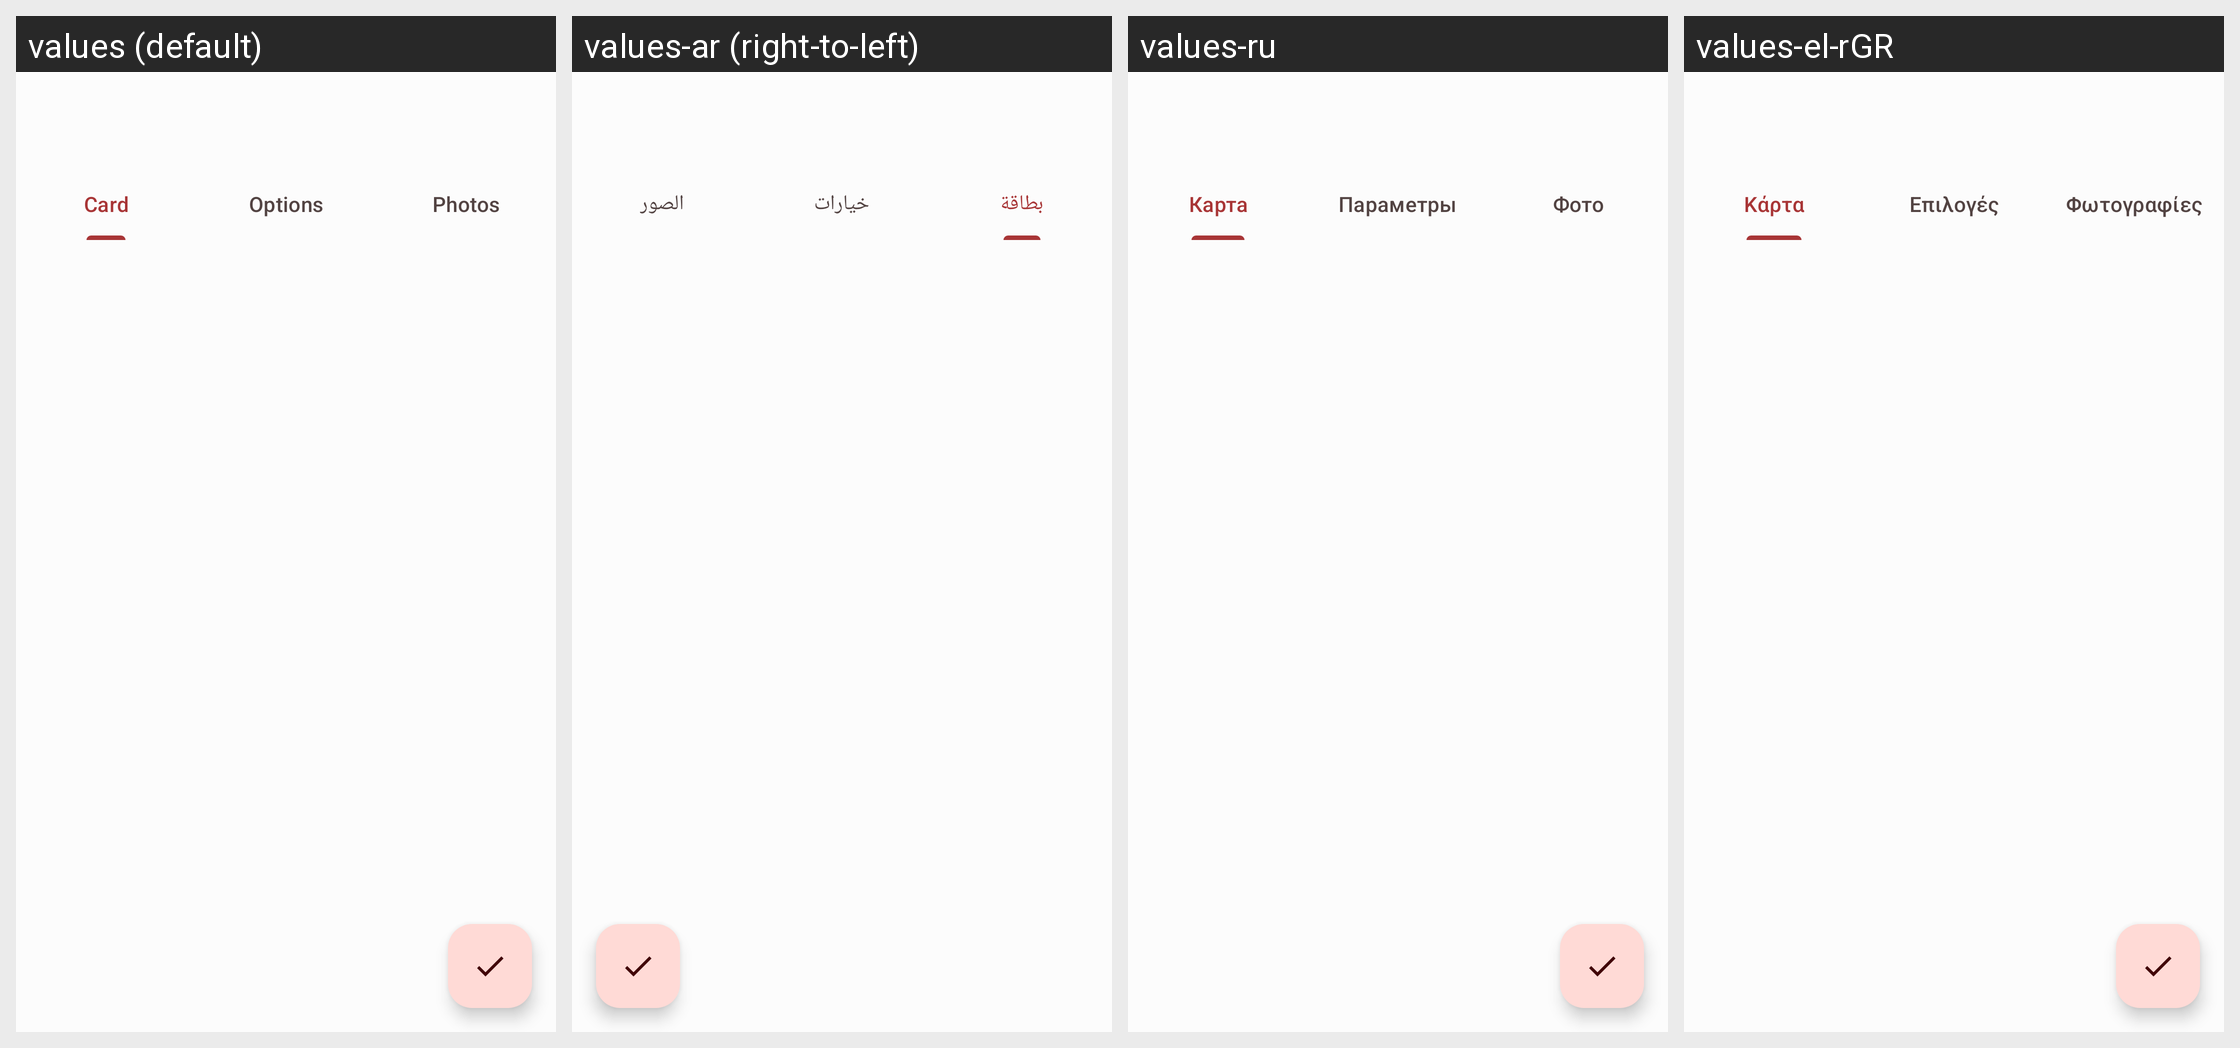

Locale-by-locale string values for the Android screen shown in this grid:
Android screen res/layout/loyalty_card_edit_activity.xml rendered under 4 locales, left to right: values (default), values-ar (right-to-left), values-ru, values-el-rGR. Device: Nexus 5 (rendered at 1080×1920; each locale shown at half size, 540×960, under a caption strip naming it); theme AppTheme.
Other locales in the repository, not shown: values-af, values-ast, values-be, values-bg, values-bn, values-bn-rIN, values-bs, values-ca, values-cs, values-cy, values-da, values-de, values-eo, values-es, values-es-rAR, values-et, values-fa, values-fi, values-fil, values-fr, values-gl, values-he-rIL, values-hi, values-hr, values-hu, values-in-rID, values-is, values-it, values-iw, values-ja, values-kn, values-ko, values-lb, values-lmo, values-lt, values-lv, values-ml, values-mr, values-nb-rNO, values-nl, values-oc, values-peo, values-pl, values-pt, values-pt-rBR, values-pt-rPT, values-ro-rRO, values-sk, values-sl, values-sr, values-sv, values-ta, values-ti, values-tr, values-uk, values-vi, values-zh-rCN, values-zh-rTW.
Strings drawn on this screen, with the default value and each locale's value (text and hints the layout hard-codes, and strings that could not be matched under every locale, appear in the picture but are not listed):

card
  values: Card
  values-ar: بطاقة
  values-ru: Карта
  values-el-rGR: Κάρτα

options
  values: Options
  values-ar: خيارات
  values-ru: Параметры
  values-el-rGR: Επιλογές

photos
  values: Photos
  values-ar: الصور
  values-ru: Фото
  values-el-rGR: Φωτογραφίες
